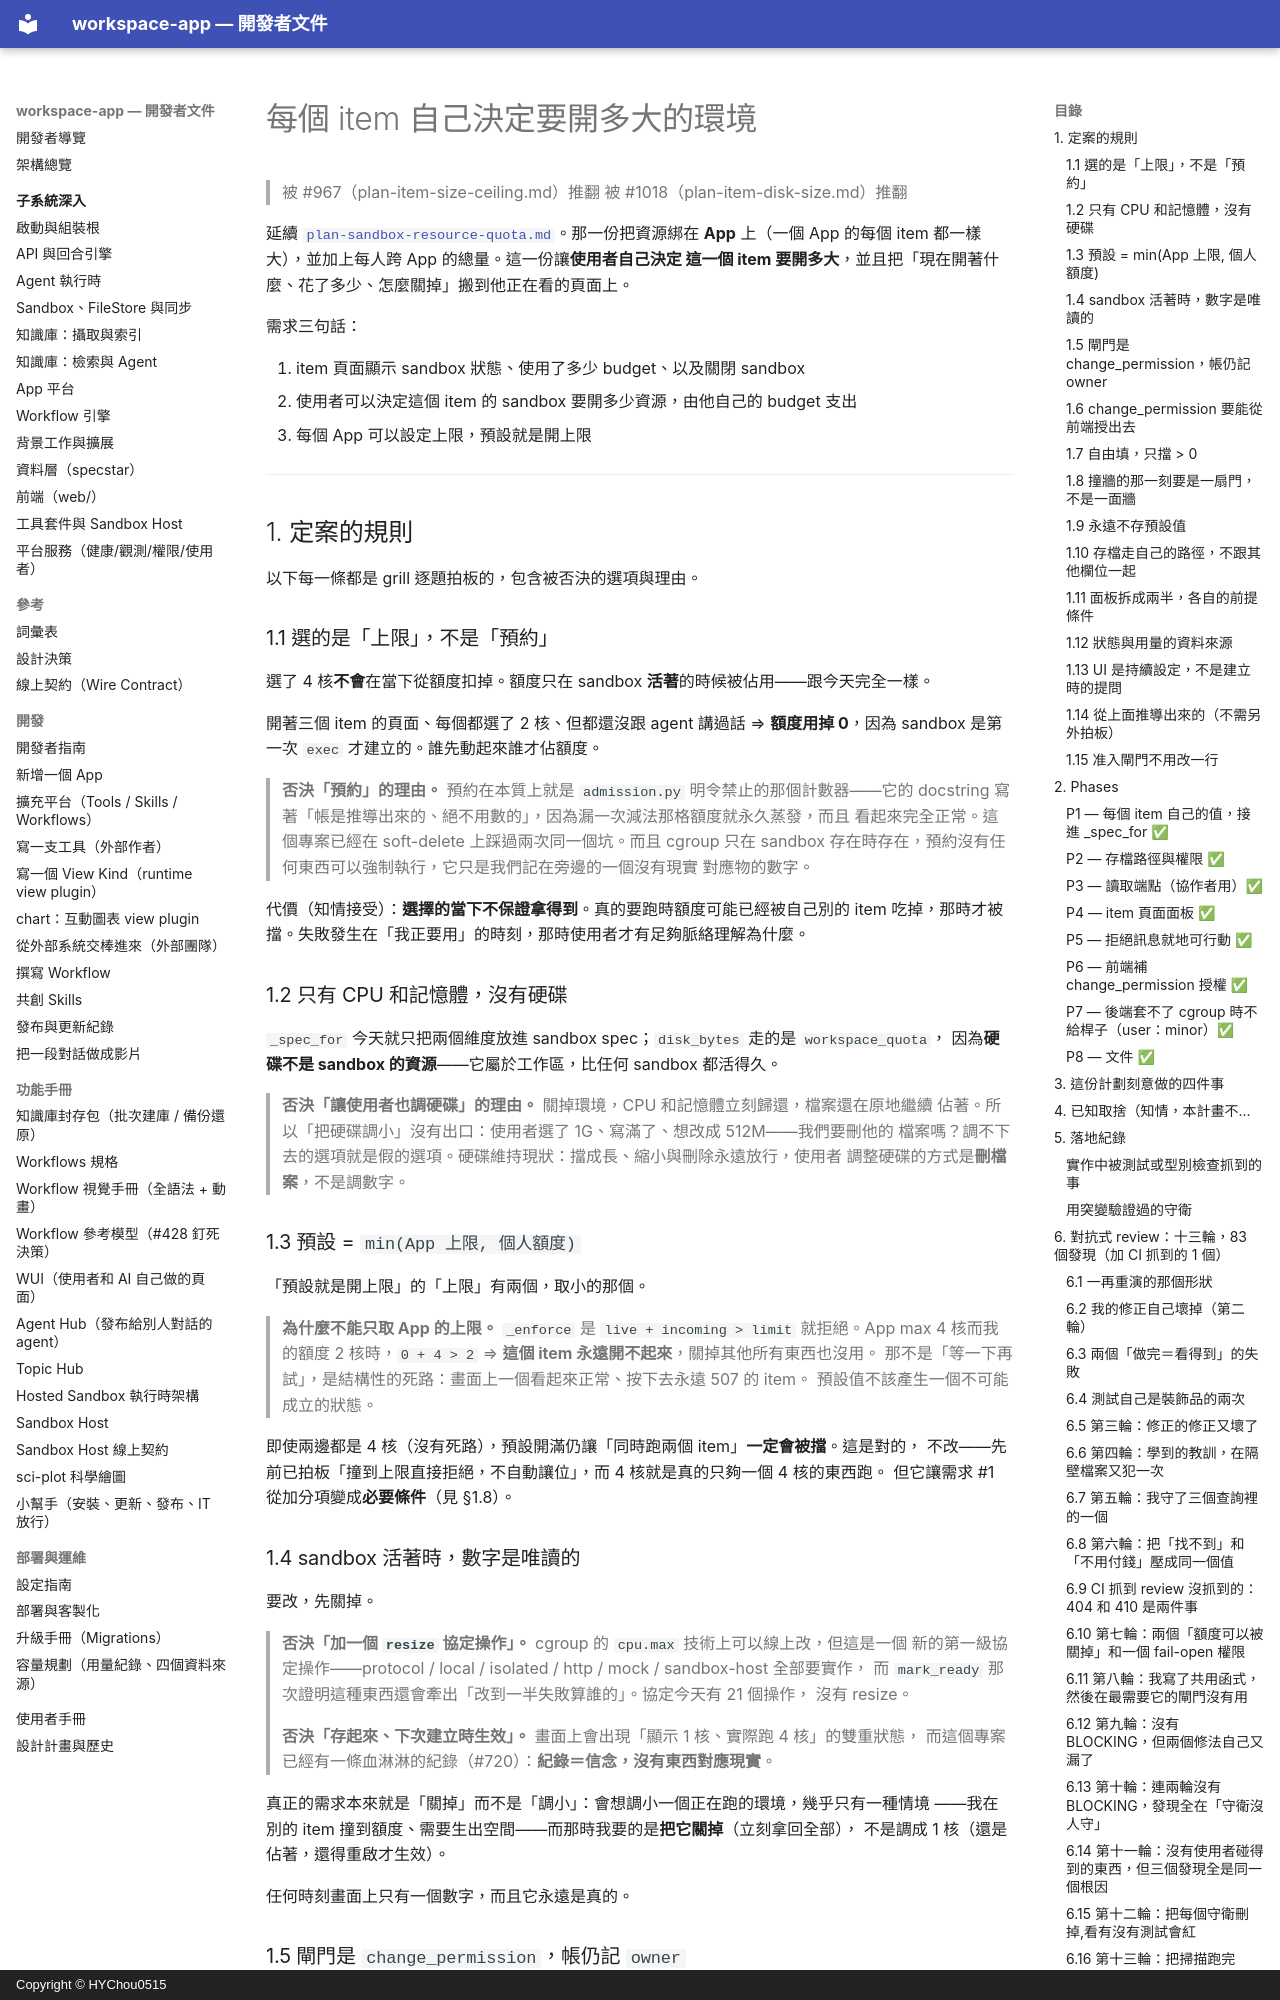

repository: HYChou0515/ai-workspace · page: plan-item-sandbox-resources/index.html · generator: mkdocs · copyright: Copyright © HYChou0515

# 每個 item 自己決定要開多大的環境

> 被 #967（plan-item-size-ceiling.md）推翻
> 被 #1018（plan-item-disk-size.md）推翻

延續 [`plan-sandbox-resource-quota.md`](plan-sandbox-resource-quota.md)。那一份把資源綁在 **App**
上（一個 App 的每個 item 都一樣大），並加上每人跨 App 的總量。這一份讓**使用者自己決定
這一個 item 要開多大**，並且把「現在開著什麼、花了多少、怎麼關掉」搬到他正在看的頁面上。

需求三句話：

1. item 頁面顯示 sandbox 狀態、使用了多少 budget、以及關閉 sandbox
2. 使用者可以決定這個 item 的 sandbox 要開多少資源，由他自己的 budget 支出
3. 每個 App 可以設定上限，預設就是開上限

---

## 1. 定案的規則

以下每一條都是 grill 逐題拍板的，包含被否決的選項與理由。

### 1.1 選的是「上限」，不是「預約」

選了 4 核**不會**在當下從額度扣掉。額度只在 sandbox **活著**的時候被佔用——跟今天完全一樣。

開著三個 item 的頁面、每個都選了 2 核、但都還沒跟 agent 講過話 ⇒ **額度用掉 0**，因為
sandbox 是第一次 `exec` 才建立的。誰先動起來誰才佔額度。

> **否決「預約」的理由。** 預約在本質上就是 `admission.py` 明令禁止的那個計數器——它的
> docstring 寫著「帳是推導出來的、絕不用數的」，因為漏一次減法那格額度就永久蒸發，而且
> 看起來完全正常。這個專案已經在 soft-delete 上踩過兩次同一個坑。而且 cgroup 只在
> sandbox 存在時存在，預約沒有任何東西可以強制執行，它只是我們記在旁邊的一個沒有現實
> 對應物的數字。

代價（知情接受）：**選擇的當下不保證拿得到**。真的要跑時額度可能已經被自己別的 item
吃掉，那時才被擋。失敗發生在「我正要用」的時刻，那時使用者才有足夠脈絡理解為什麼。

### 1.2 只有 CPU 和記憶體，沒有硬碟

`_spec_for` 今天就只把兩個維度放進 sandbox spec；`disk_bytes` 走的是 `workspace_quota`，
因為**硬碟不是 sandbox 的資源**——它屬於工作區，比任何 sandbox 都活得久。

> **否決「讓使用者也調硬碟」的理由。** 關掉環境，CPU 和記憶體立刻歸還，檔案還在原地繼續
> 佔著。所以「把硬碟調小」沒有出口：使用者選了 1G、寫滿了、想改成 512M——我們要刪他的
> 檔案嗎？調不下去的選項就是假的選項。硬碟維持現狀：擋成長、縮小與刪除永遠放行，使用者
> 調整硬碟的方式是**刪檔案**，不是調數字。

### 1.3 預設 = `min(App 上限, 個人額度)`

「預設就是開上限」的「上限」有兩個，取小的那個。

> **為什麼不能只取 App 的上限。** `_enforce` 是 `live + incoming > limit` 就拒絕。App max
> 4 核而我的額度 2 核時，`0 + 4 > 2` ⇒ **這個 item 永遠開不起來**，關掉其他所有東西也沒用。
> 那不是「等一下再試」，是結構性的死路：畫面上一個看起來正常、按下去永遠 507 的 item。
> 預設值不該產生一個不可能成立的狀態。

即使兩邊都是 4 核（沒有死路），預設開滿仍讓「同時跑兩個 item」**一定會被擋**。這是對的，
不改——先前已拍板「撞到上限直接拒絕，不自動讓位」，而 4 核就是真的只夠一個 4 核的東西跑。
但它讓需求 #1 從加分項變成**必要條件**（見 §1.8）。

### 1.4 sandbox 活著時，數字是唯讀的

要改，先關掉。

> **否決「加一個 `resize` 協定操作」。** cgroup 的 `cpu.max` 技術上可以線上改，但這是一個
> 新的第一級協定操作——protocol / local / isolated / http / mock / sandbox-host 全部要實作，
> 而 `mark_ready` 那次證明這種東西還會牽出「改到一半失敗算誰的」。協定今天有 21 個操作，
> 沒有 resize。
>
> **否決「存起來、下次建立時生效」。** 畫面上會出現「顯示 1 核、實際跑 4 核」的雙重狀態，
> 而這個專案已經有一條血淋淋的紀錄（#720）：**紀錄＝信念，沒有東西對應現實**。

真正的需求本來就是「關掉」而不是「調小」：會想調小一個正在跑的環境，幾乎只有一種情境
——我在別的 item 撞到額度、需要生出空間——而那時我要的是**把它關掉**（立刻拿回全部），
不是調成 1 核（還是佔著，還得重啟才生效）。

任何時刻畫面上只有一個數字，而且它永遠是真的。

### 1.5 閘門是 `change_permission`，帳仍記 `owner`

| 條件 | 那兩個數字 |
|---|---|
| 有 `change_permission` ＋ sandbox 沒活著 | 可調 |
| 有 `change_permission` ＋ sandbox 活著 | 唯讀 ＋ 關閉按鈕 |
| 其他人（**含 agent**） | 唯讀（看得到，才知道為什麼被擋） |

> **為什麼是 `change_permission` 而不是 `write_meta`。** 決定性的理由不是「它最高」，而是
> **這個轉盤絕對不能落在 agent 手上**——這個 item 的 agent 就在這個 sandbox 裡跑，如果用
> 一個 AI 拿得到的動詞，agent 就能自己把自己的 CPU 上限調高、花掉 owner 的額度。
> `AI_FORBIDDEN = {change_permission, use_terminal}`，扣掉語意不對的 `use_terminal`，這是
> 被逼出來的唯一解——而它的語意剛好也對：能重新分配這個 item 存取權的人，就是它實質上的
> 管理者。

帳仍然記在 `owner` 頭上（沿用上一份計劃的決定，不重開）。所以會出現「A 有
`change_permission`，他調高，帳算 B 的」——這是自洽的：owner 主動把 `change_permission`
給出去，等於承認那個人是共同管理者，而且隨時可以收回。
